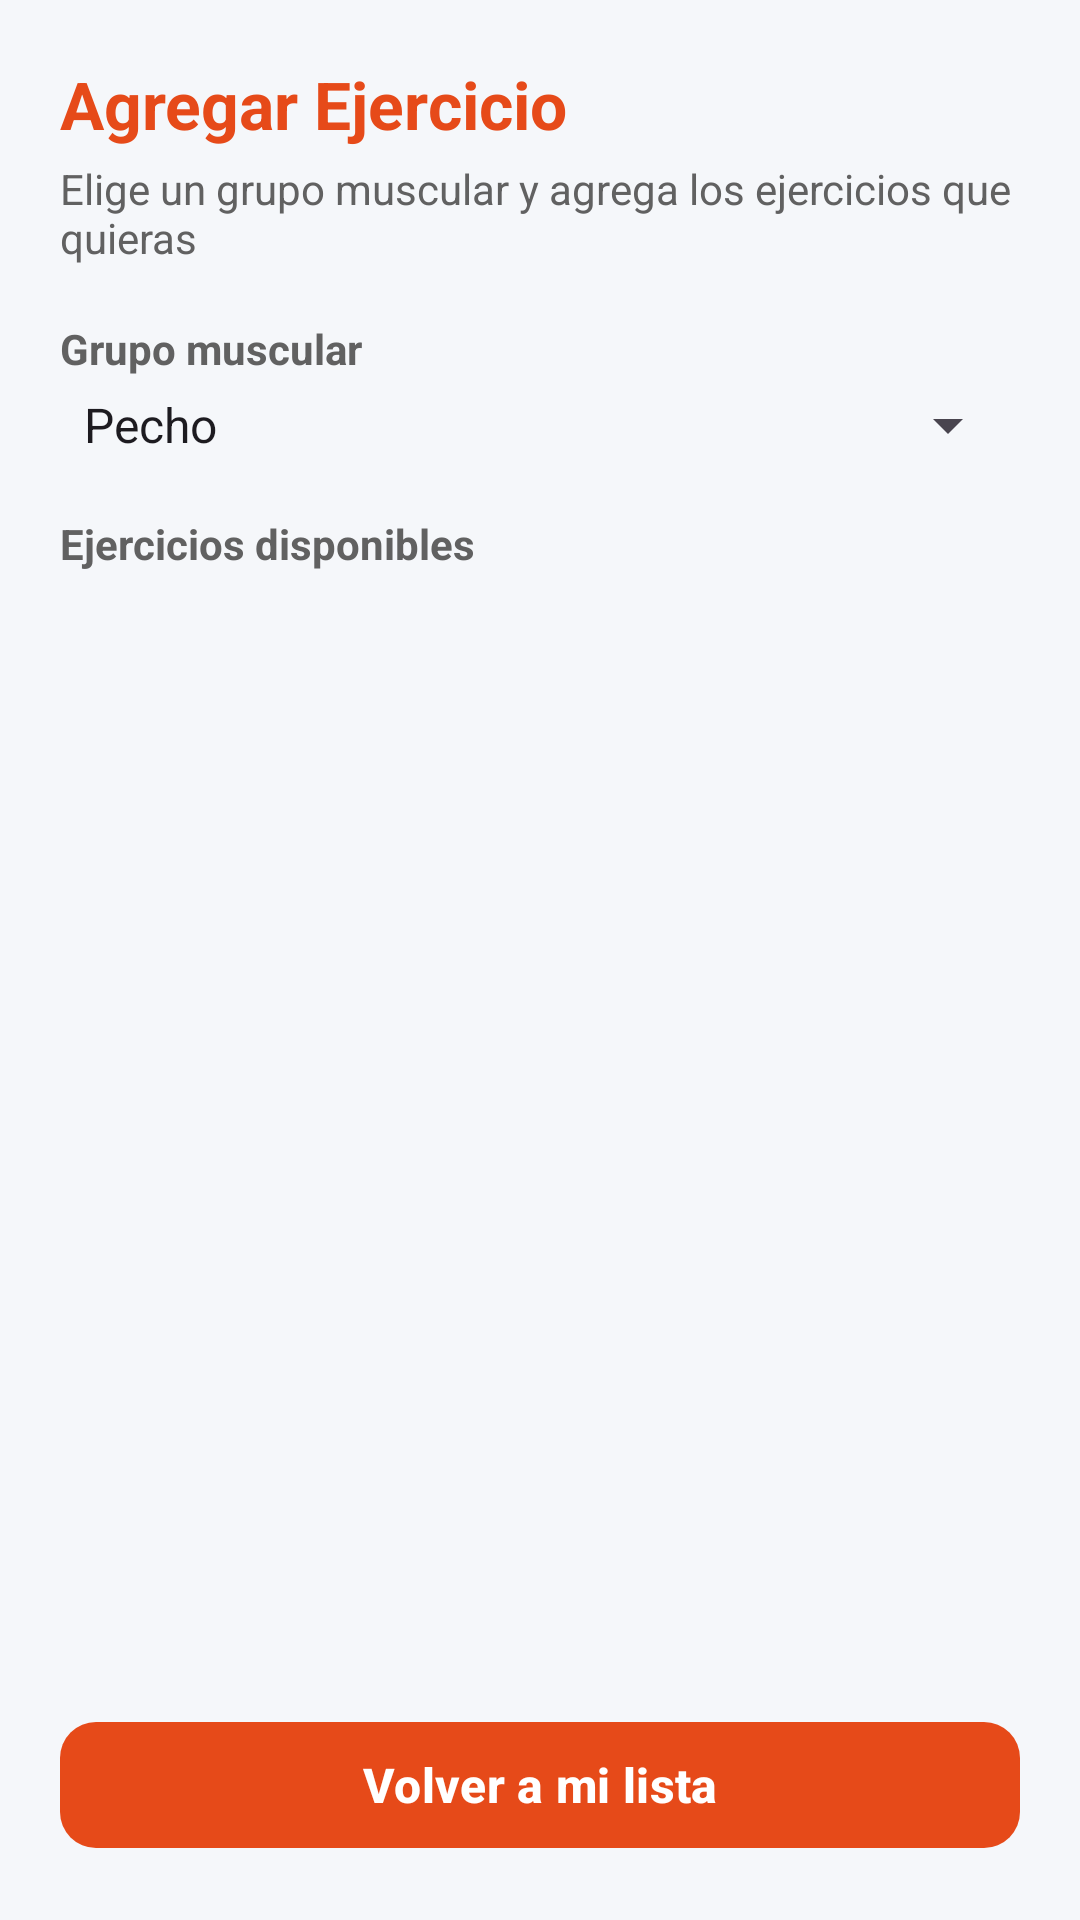

Android layout source for this screen:
<!-- AndroidManifest.xml: activity theme Theme.MiGYM -->
<!-- res/layout/activity_add.xml -->
<?xml version="1.0" encoding="utf-8"?>
<LinearLayout xmlns:android="http://schemas.android.com/apk/res/android"
    android:fitsSystemWindows="true"
    android:layout_width="match_parent"
    android:layout_height="match_parent"
    android:orientation="vertical"
    android:background="@color/fondo_pantalla">

    
    <LinearLayout
        android:layout_width="match_parent"
        android:layout_height="match_parent"
        android:orientation="vertical"
        android:padding="20dp">

    
    <TextView
        android:id="@+id/txtTituloAgregar"
        style="@style/EstiloTituloPantalla"
        android:layout_width="wrap_content"
        android:layout_height="wrap_content"
        android:text="@string/titulo_agregar" />

    <TextView
        android:id="@+id/txtSubtituloAgregar"
        android:layout_width="wrap_content"
        android:layout_height="wrap_content"
        android:layout_marginTop="4dp"
        android:layout_marginBottom="18dp"
        android:text="@string/subtitulo_agregar"
        android:textColor="@color/texto_secundario"
        android:textSize="14sp" />

    
    <TextView
        android:id="@+id/txtEtiquetaGrupo"
        style="@style/EstiloEtiquetaCampo"
        android:layout_width="wrap_content"
        android:layout_height="wrap_content"
        android:layout_marginBottom="4dp"
        android:text="@string/etiqueta_grupo_muscular" />

    <Spinner
        android:id="@+id/spnGrupoMuscular"
        android:layout_width="match_parent"
        android:layout_height="wrap_content"
        android:layout_marginBottom="18dp"
        android:entries="@array/grupos_musculares" />

    <TextView
        android:id="@+id/txtEtiquetaDisponibles"
        style="@style/EstiloEtiquetaCampo"
        android:layout_width="wrap_content"
        android:layout_height="wrap_content"
        android:layout_marginBottom="8dp"
        android:text="@string/etiqueta_ejercicios_disponibles" />

    
    <ScrollView
        android:layout_width="match_parent"
        android:layout_height="0dp"
        android:layout_weight="1">

        
        <LinearLayout
            android:id="@+id/layoutEjercicios"
            android:layout_width="match_parent"
            android:layout_height="wrap_content"
            android:orientation="vertical" />
    </ScrollView>

    
    <com.google.android.material.button.MaterialButton
        android:id="@+id/btnVolverDeAgregar"
        style="@style/EstiloBotonGym"
        android:layout_width="match_parent"
        android:layout_height="wrap_content"
        android:layout_marginTop="12dp"
        android:text="@string/btn_volver_mi_lista" />

    </LinearLayout>

</LinearLayout>
<!-- resources referenced by this layout -->
<resources>
  <string-array name="grupos_musculares">
          <item>Pecho</item>
          <item>Espalda</item>
          <item>Piernas</item>
          <item>Brazos</item>
          <item>Abdomen</item>
      </string-array>
  <color name="fondo_pantalla">#F5F7FA</color>
  <color name="texto_secundario">#616161</color>
  <string name="btn_volver_mi_lista">Volver a mi lista</string>
  <string name="etiqueta_ejercicios_disponibles">Ejercicios disponibles</string>
  <string name="etiqueta_grupo_muscular">Grupo muscular</string>
  <string name="subtitulo_agregar">Elige un grupo muscular y agrega los ejercicios que quieras</string>
  <string name="titulo_agregar">Agregar Ejercicio</string>
  <style name="EstiloBotonGym" parent="Widget.Material3.Button">
          <item name="cornerRadius">12dp</item>
          <item name="android:textSize">16sp</item>
          <item name="android:textStyle">bold</item>
          <item name="android:textColor">@color/texto_en_primario</item>
          <item name="backgroundTint">@color/primario</item>
          <item name="android:minHeight">50dp</item>
      </style>
  <style name="EstiloEtiquetaCampo">
          <item name="android:textSize">14sp</item>
          <item name="android:textStyle">bold</item>
          <item name="android:textColor">@color/texto_secundario</item>
      </style>
  <style name="EstiloTituloPantalla">
          <item name="android:textSize">22sp</item>
          <item name="android:textStyle">bold</item>
          <item name="android:textColor">@color/primario</item>
      </style>
  <style name="Theme.MiGYM" parent="Theme.Material3.DayNight.NoActionBar">
          
          <item name="colorPrimary">@color/primario</item>
          <item name="colorPrimaryDark">@color/primario_oscuro</item>
          <item name="colorSecondary">@color/secundario</item>
          <item name="colorOnPrimary">@color/texto_en_primario</item>
          <item name="android:statusBarColor">@color/primario_oscuro</item>
          <item name="android:windowBackground">@color/fondo_pantalla</item>
      </style>
  <color name="texto_en_primario">#FFFFFF</color>
  <color name="primario">#E64A19</color>
  <color name="primario_oscuro">#BF360C</color>
  <color name="secundario">#263238</color>
</resources>
